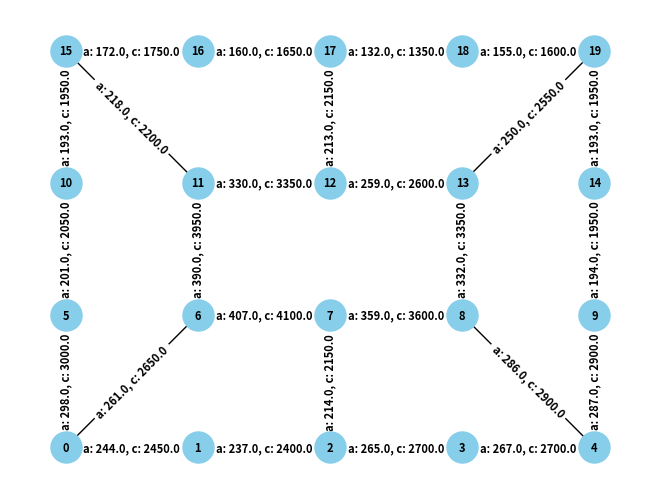

Write Python code to recreate this figure.
#!/usr/bin/env python3

import copy
import random
import numpy as np
import networkx as nx
import matplotlib.pyplot as plt

def add_edges(G: nx.Graph):
    E = [
        (0, (1,5,6)),
        (1, (0,2)),
        (2, (1,3,7)),
        (3, (2,4)),
        (4, (3,9)),
        (5, (0,10)),
        (6, (0,7,11)),
        (7, (2,6,8)),
        (8, (4,7,13)),
        (9, (4,14)),
        (10, (5,15)),
        (11, (6,12,15)),
        (12, (11,13,17)),
        (13, (8,12,19)),
        (14, (9,19)),
        (15, (10,11,16)),
        (16, (15,17)),
        (17, (12,16,18)),
        (18, (17,19)),
        (19, (13,14,18)),
    ]

    for v, es in E:
        for e in es:
            G.add_edge(v, e)

def create_flow_matrix(G: nx.Graph) -> np.ndarray:
    n: int = G.number_of_nodes()
    M: np.ndarray = np.zeros((n, n))

    for x,y in np.ndindex(M.shape):
        if x == y:
            continue

        M[x,y] = random.randint(1, 10)

    return M

def assign_ac(G: nx.Graph, M: np.ndarray):
    nx.set_edge_attributes(G, 0, "a")

    for x,y in np.ndindex(M.shape):
        path = nx.shortest_path(G, x, y)
        for i in range(len(path) - 1):
            u = path[i]
            v = path[i+1]
            G[u][v]["a"] += M[x,y]

    nx.set_edge_attributes(G, 0, "c")

    for u,v in G.edges:
        G[u][v]["c"] = G[u][v]["a"] // 5 * 50 + 50

def T(G: nx.Graph, N: np.ndarray, m: int) -> float:
    g: int = N.sum()
    t: float = 0

    for e in G.edges:
        t += G[e[0]][e[1]]["a"] / ((G[e[0]][e[1]]["c"] / m) - G[e[0]][e[1]]["a"])

    t /= g
    return t

def reliability(G: nx.Graph, N: np.ndarray, T_max: float, p: float, m: int, n: int, i: int) -> float:
    success: int = 0
    t: float = T(G, N, m)

    for _ in range(n):
        c = copy.deepcopy(G)
        for _ in range(i):
            broken = [e for e in c.edges if random.random() < p]
            c.remove_edges_from(broken)

            if not nx.is_connected(c):
                break
            
            assign_ac(c, N)
            t = T(c, N, m)

            if t >= T_max:
                break

            success += 1
    
    return success / (n * i)

# def test1(G: nx.Graph, N: np.ndarray, T_max: float, p: float, m: int, n: int, s: int) -> list[float]:


def plot_graph(G: nx.Graph):
    pos = {
        0: (0, 0),
        1: (1, 0),
        2: (2, 0),
        3: (3, 0),
        4: (4, 0),
        5: (0, 1),
        6: (1, 1),
        7: (2, 1),
        8: (3, 1),
        9: (4, 1),
        10: (0, 2),
        11: (1, 2),
        12: (2, 2),
        13: (3, 2),
        14: (4, 2),
        15: (0, 3),
        16: (1, 3),
        17: (2, 3),
        18: (3, 3),
        19: (4, 3),
    }

    # Set edge labels to attributes "a" and "c"
    edge_labels_a = nx.get_edge_attributes(G, "a")
    edge_labels_c = nx.get_edge_attributes(G, "c")

    edge_labels = {k: f"a: {edge_labels_a[k]}, c: {edge_labels_c[k]}" for k in edge_labels_a}

    nx.draw(G, pos, with_labels=True, node_size=500, node_color="skyblue", font_size=8, font_weight="bold")
    nx.draw_networkx_edge_labels(G, pos, edge_labels=edge_labels, font_color="black", font_size=8, font_weight="bold")

    # Draw both edge labels

    plt.show()


def main():
    G = nx.Graph()
    add_edges(G)

    N = create_flow_matrix(G)
    assign_ac(G, N)

    plot_graph(G)

if __name__ == "__main__":
    main()
